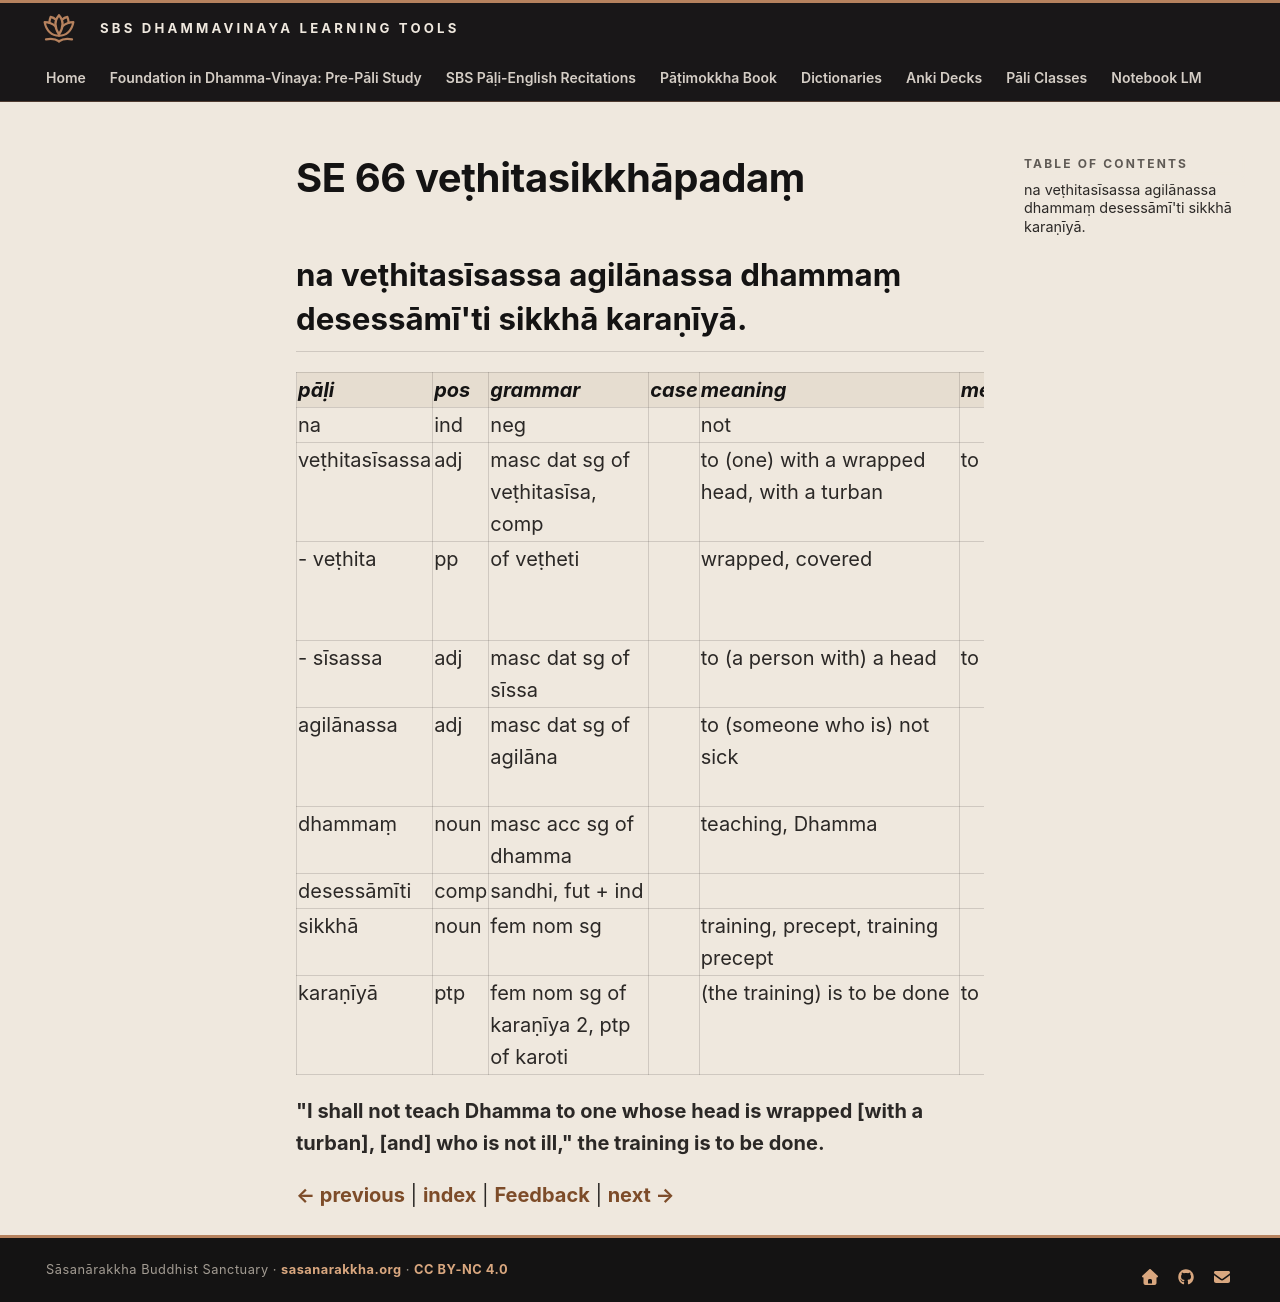

repository: sasanarakkha/study-tools · page: 6-pali-class/bhikkhu-patimokkha/225-se-66/index.html · generator: mkdocs

# SE 66 veṭhitasikkhāpadaṃ

## na veṭhitasīsassa agilānassa dhammaṃ desessāmī'ti sikkhā karaṇīyā.

| pāḷi | pos | grammar | case | meaning | meaning_lit | root | base | construction | compound_type | compound_construction |
| :--- | :--- | :--- | :--- | :--- | :--- | :--- | :--- | :--- | :--- | :--- |
| na | ind | neg | | not | | | | | | |
| veṭhitasīsassa | adj | masc dat sg of veṭhitasīsa, comp | | to (one) with a wrapped head, with a turban | to a wrapped head | | | veṭhita + sīsa | kammadhāraya | veṭhita + sīsa |
| - veṭhita | pp | of veṭheti | | wrapped, covered | | √veṭh (wind, twist) | | √veṭh + ita | | |
| - sīsassa | adj | masc dat sg of sīssa | | to (a person with) a head | to the top | | | | | |
| agilānassa | adj | masc dat sg of agilāna | | to (someone who is) not sick | | √gilā (be sick, tired) | | na + √gilā + ana | | |
| dhammaṃ | noun | masc acc sg of dhamma | | teaching, Dhamma | | √dhar (hold) | | √dhar + ma | | |
| desessāmīti | comp | sandhi, fut + ind | | | | | | desissāmi + iti | | |
| sikkhā | noun | fem nom sg | | training, precept, training precept | | √sikkh (train) | | √sikkh + ā | | |
| karaṇīyā | ptp | fem nom sg of karaṇīya 2, ptp of karoti | | (the training) is to be done | to be done | √kar (do, make) | | √kar + aṇīya | | |

**"I shall not teach Dhamma to one whose head is wrapped [with a turban], [and] who is not ill," the training is to be done.**


[← previous](224-se-65.md) | [index](index.md) | [Feedback](https://docs.google.com/forms/d/e/1FAIpQLSdG6zKDtlwibtrX-cbKVn4WmIs8miH4VnuJvb7f94plCDKJyA/viewform?usp=pp_url&entry.1433863141=ve%E1%B9%ADhitasikkh%C4%81pada%E1%B9%83) | [next →](226-se-67.md)
